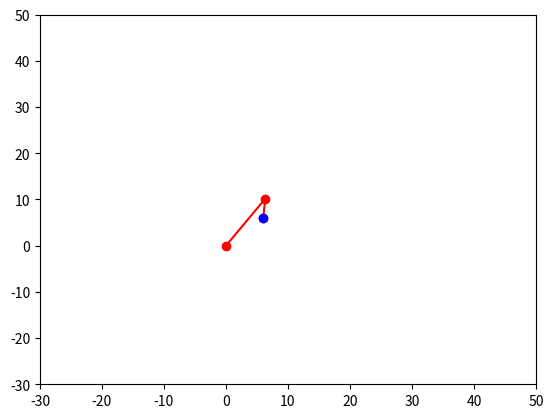

Recreate this plot in Python.
import math
import matplotlib.pyplot as plt
import numpy as np

def dof2(a1, a2, px, py):
    rsul2 = (2*math.atan((math.sqrt(((((a1 + a2)**2) - (px**2 + py**2))/((px**2 + py**2)-((a1 - a2)**2))))))) # calculate theta2
    if rsul2 < 0: # if theta2 is negative
        theta2 = rsul2 # set theta2 to negative
    else: # if theta2 is positive
        theta2 = -rsul2 # set theta2 to positive

    theta1 = math.atan(py/px ) - math.atan(((a2*math.sin(theta2))/(a1 + a2*math.cos(theta2)))) # calculate theta1

    print("theta1:",math.degrees(theta1),"\n"+"theta2:", math.degrees(theta2)) # print theta1 and theta2

    x1 = a1*math.cos(theta1) # calculate x1
    y1 = a1*math.sin(theta1) # calculate y1
    x2 = x1 + a2*math.cos(theta1+theta2) # calculate x2
    y2 = y1 + a2*math.sin(theta1+theta2) # calculate y2

    plt.xlim(-30, 50) # set x axis limit
    plt.ylim(-30, 50) # set y axis limit
    plt.plot([0, x1, x2], [0, y1, y2], 'ro-') # plot the arm
    print("x1 = ", x1, "\ny1 = ", y1, "\nx2 = ", x2, "\ny2 = ", y2) # print x1, y1, x2, y2
    plt.plot(px, py, 'bo') # plot the point
    plt.show() # plot
dof2(12, 4.2, 6, 6) # (a1, a2, px, py)
